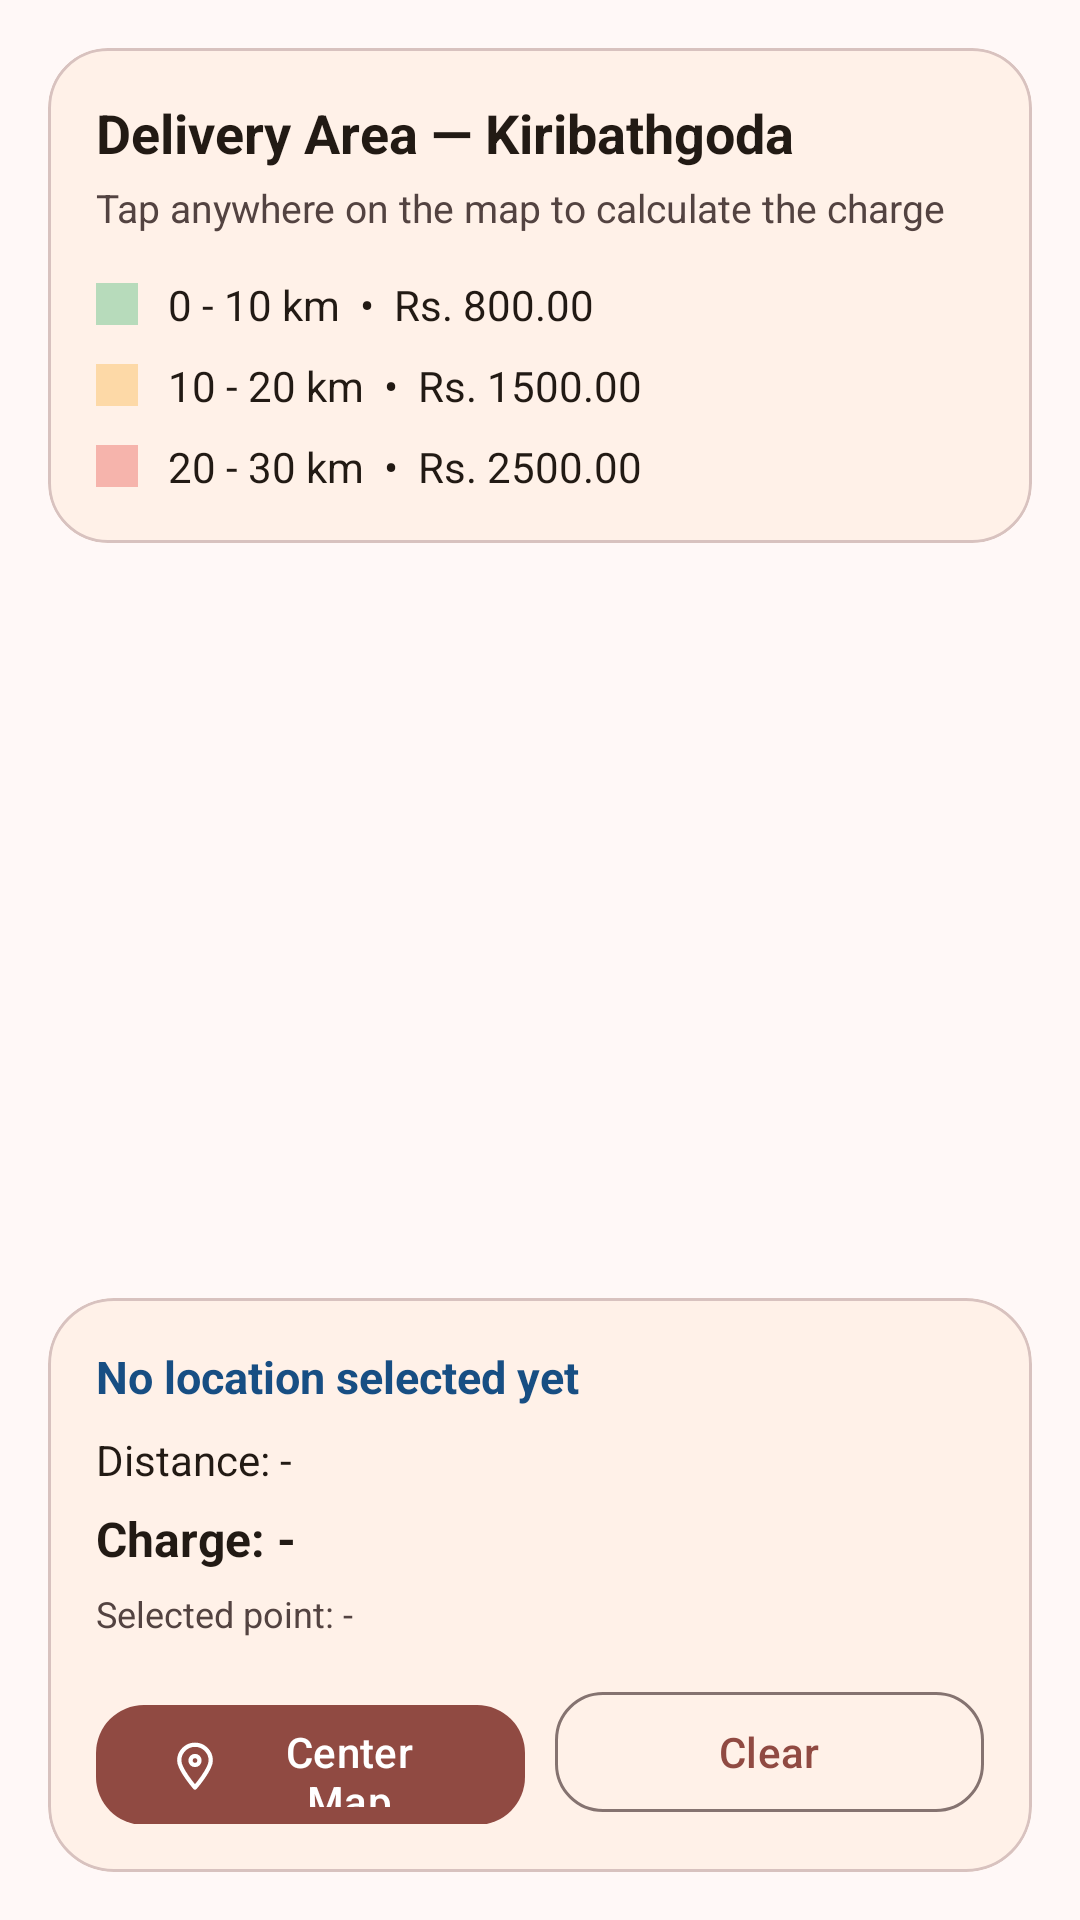

This screen was rendered from an Android layout file. Write that file and the resources it references.
<!-- AndroidManifest.xml: application theme Theme.ButterQueen -->
<!-- res/layout/fragment_delivery_areas.xml -->
<?xml version="1.0" encoding="utf-8"?>
<FrameLayout xmlns:android="http://schemas.android.com/apk/res/android"
    xmlns:app="http://schemas.android.com/apk/res-auto"
    android:layout_width="match_parent"
    android:layout_height="match_parent"
    android:background="@color/md_theme_background">

    <androidx.fragment.app.FragmentContainerView
        android:id="@+id/mapContainer"
        android:layout_width="match_parent"
        android:layout_height="match_parent" />

    <com.google.android.material.card.MaterialCardView
        android:id="@+id/legendCard"
        android:layout_width="match_parent"
        android:layout_height="wrap_content"
        android:layout_gravity="top"
        android:layout_margin="16dp"
        app:cardCornerRadius="20dp"
        app:cardElevation="0dp" app:cardBackgroundColor="@color/md_theme_surfaceContainerLow" app:strokeColor="@color/md_theme_outlineVariant" app:strokeWidth="1dp">

        <LinearLayout
            android:layout_width="match_parent"
            android:layout_height="wrap_content"
            android:orientation="vertical"
            android:padding="16dp">

            <TextView
                android:layout_width="wrap_content"
                android:layout_height="wrap_content"
                android:text="Delivery Area — Kiribathgoda"
                android:textColor="@color/md_theme_onSurface"
                android:textSize="18sp"
                android:textStyle="bold" />

            <TextView
                android:layout_width="wrap_content"
                android:layout_height="wrap_content"
                android:layout_marginTop="4dp"
                android:text="Tap anywhere on the map to calculate the charge"
                android:textColor="@color/md_theme_onSurfaceVariant"
                android:textSize="13sp" />

            <LinearLayout
                android:layout_width="match_parent"
                android:layout_height="wrap_content"
                android:layout_marginTop="14dp"
                android:orientation="vertical">

                <LinearLayout
                    android:layout_width="match_parent"
                    android:layout_height="wrap_content"
                    android:gravity="center_vertical"
                    android:orientation="horizontal">

                    <View
                        android:layout_width="14dp"
                        android:layout_height="14dp"
                        android:background="#5527AE60" />

                    <TextView
                        android:layout_width="wrap_content"
                        android:layout_height="wrap_content"
                        android:layout_marginStart="10dp"
                        android:text="0 - 10 km  •  Rs. 800.00"
                        android:textColor="@color/md_theme_onSurface"
                        android:textSize="14sp" />
                </LinearLayout>

                <LinearLayout
                    android:layout_width="match_parent"
                    android:layout_height="wrap_content"
                    android:layout_marginTop="8dp"
                    android:gravity="center_vertical"
                    android:orientation="horizontal">

                    <View
                        android:layout_width="14dp"
                        android:layout_height="14dp"
                        android:background="#55F9A825" />

                    <TextView
                        android:layout_width="wrap_content"
                        android:layout_height="wrap_content"
                        android:layout_marginStart="10dp"
                        android:text="10 - 20 km  •  Rs. 1500.00"
                        android:textColor="@color/md_theme_onSurface"
                        android:textSize="14sp" />
                </LinearLayout>

                <LinearLayout
                    android:layout_width="match_parent"
                    android:layout_height="wrap_content"
                    android:layout_marginTop="8dp"
                    android:gravity="center_vertical"
                    android:orientation="horizontal">

                    <View
                        android:layout_width="14dp"
                        android:layout_height="14dp"
                        android:background="#55E53935" />

                    <TextView
                        android:layout_width="wrap_content"
                        android:layout_height="wrap_content"
                        android:layout_marginStart="10dp"
                        android:text="20 - 30 km  •  Rs. 2500.00"
                        android:textColor="@color/md_theme_onSurface"
                        android:textSize="14sp" />
                </LinearLayout>

            </LinearLayout>

        </LinearLayout>

    </com.google.android.material.card.MaterialCardView>

    <com.google.android.material.card.MaterialCardView
        android:id="@+id/infoCard"
        android:layout_width="match_parent"
        android:layout_height="wrap_content"
        android:layout_gravity="bottom"
        android:layout_margin="16dp"
        app:cardCornerRadius="22dp"
        app:cardElevation="0dp" app:cardBackgroundColor="@color/md_theme_surfaceContainerLow" app:strokeColor="@color/md_theme_outlineVariant" app:strokeWidth="1dp">

        <LinearLayout
            android:layout_width="match_parent"
            android:layout_height="wrap_content"
            android:orientation="vertical"
            android:padding="16dp">

            <TextView
                android:id="@+id/statusTextView"
                android:layout_width="wrap_content"
                android:layout_height="wrap_content"
                android:text="No location selected yet"
                android:textColor="@color/bq_map_info"
                android:textSize="15sp"
                android:textStyle="bold" />

            <TextView
                android:id="@+id/distanceTextView"
                android:layout_width="wrap_content"
                android:layout_height="wrap_content"
                android:layout_marginTop="8dp"
                android:text="Distance: -"
                android:textColor="@color/md_theme_onSurface"
                android:textSize="14sp" />

            <TextView
                android:id="@+id/priceTextView"
                android:layout_width="wrap_content"
                android:layout_height="wrap_content"
                android:layout_marginTop="6dp"
                android:text="Charge: -"
                android:textColor="@color/md_theme_onSurface"
                android:textSize="16sp"
                android:textStyle="bold" />

            <TextView
                android:id="@+id/selectedPointTextView"
                android:layout_width="wrap_content"
                android:layout_height="wrap_content"
                android:layout_marginTop="6dp"
                android:text="Selected point: -"
                android:textColor="@color/md_theme_onSurfaceVariant"
                android:textSize="12sp" />

            <LinearLayout
                android:layout_width="match_parent"
                android:layout_height="wrap_content"
                android:layout_marginTop="14dp"
                android:orientation="horizontal">

                <com.google.android.material.button.MaterialButton
                    android:id="@+id/centerMapButton"
                    android:layout_width="0dp"
                    android:layout_height="48dp"
                    android:layout_weight="1"
                    android:text="Center Map"
                    android:textAllCaps="false"
                    app:icon="@drawable/ic_bq_location"
                    app:iconTint="@color/md_theme_onPrimary"
                    app:cornerRadius="16dp" />

                <com.google.android.material.button.MaterialButton
                    android:id="@+id/clearSelectionButton"
                    style="@style/Widget.Material3.Button.OutlinedButton"
                    android:layout_width="0dp"
                    android:layout_height="48dp"
                    android:layout_marginStart="10dp"
                    android:layout_weight="1"
                    android:text="Clear"
                    android:textAllCaps="false"
                    app:cornerRadius="16dp" />

            </LinearLayout>

        </LinearLayout>

    </com.google.android.material.card.MaterialCardView>

</FrameLayout>
<!-- resources referenced by this layout -->
<resources>
  <color name="bq_map_info">#174E83</color>
  <color name="md_theme_background">#FFF8F7</color>
  <color name="md_theme_onPrimary">#FFFFFF</color>
  <color name="md_theme_onSurface">#221A14</color>
  <color name="md_theme_onSurfaceVariant">#534341</color>
  <color name="md_theme_outlineVariant">#D8C2BF</color>
  <color name="md_theme_surfaceContainerLow">#FFF1E8</color>
  <!-- drawable ic_bq_location (drawable) -->
  <vector xmlns:android="http://schemas.android.com/apk/res/android"
      android:width="24dp" android:height="24dp"
      android:viewportWidth="24" android:viewportHeight="24">
      <path android:fillColor="@android:color/transparent"
          android:strokeColor="#FF000000" android:strokeWidth="1.9"
          android:strokeLineCap="round" android:strokeLineJoin="round"
          android:pathData="M12,22 C12,22 5,14 5,10 A7,7 0,1 1,19,10 C19,14 12,22 12,22 Z M12,12 A2,2 0,1 1,12,8 A2,2 0,1 1,12,12" />
  </vector>
  <color name="md_theme_primary">#904A42</color>
  <color name="md_theme_primaryContainer">#FFDAD5</color>
  <color name="md_theme_onPrimaryContainer">#73342D</color>
  <color name="md_theme_secondary">#775652</color>
  <color name="md_theme_onSecondary">#FFFFFF</color>
  <color name="md_theme_secondaryContainer">#FFDAD5</color>
  <color name="md_theme_onSecondaryContainer">#5D3F3B</color>
  <color name="md_theme_tertiary">#835415</color>
  <color name="md_theme_onTertiary">#FFFFFF</color>
  <color name="md_theme_tertiaryContainer">#FFDDBA</color>
  <color name="md_theme_onTertiaryContainer">#673D00</color>
  <color name="md_theme_error">#BA1A1A</color>
  <color name="md_theme_onError">#FFFFFF</color>
  <color name="md_theme_errorContainer">#FFDAD6</color>
  <color name="md_theme_onErrorContainer">#93000A</color>
  <color name="md_theme_onBackground">#231918</color>
  <color name="md_theme_surface">#FFF8F5</color>
  <color name="md_theme_surfaceVariant">#F5DDDA</color>
  <color name="md_theme_outline">#857370</color>
</resources>
